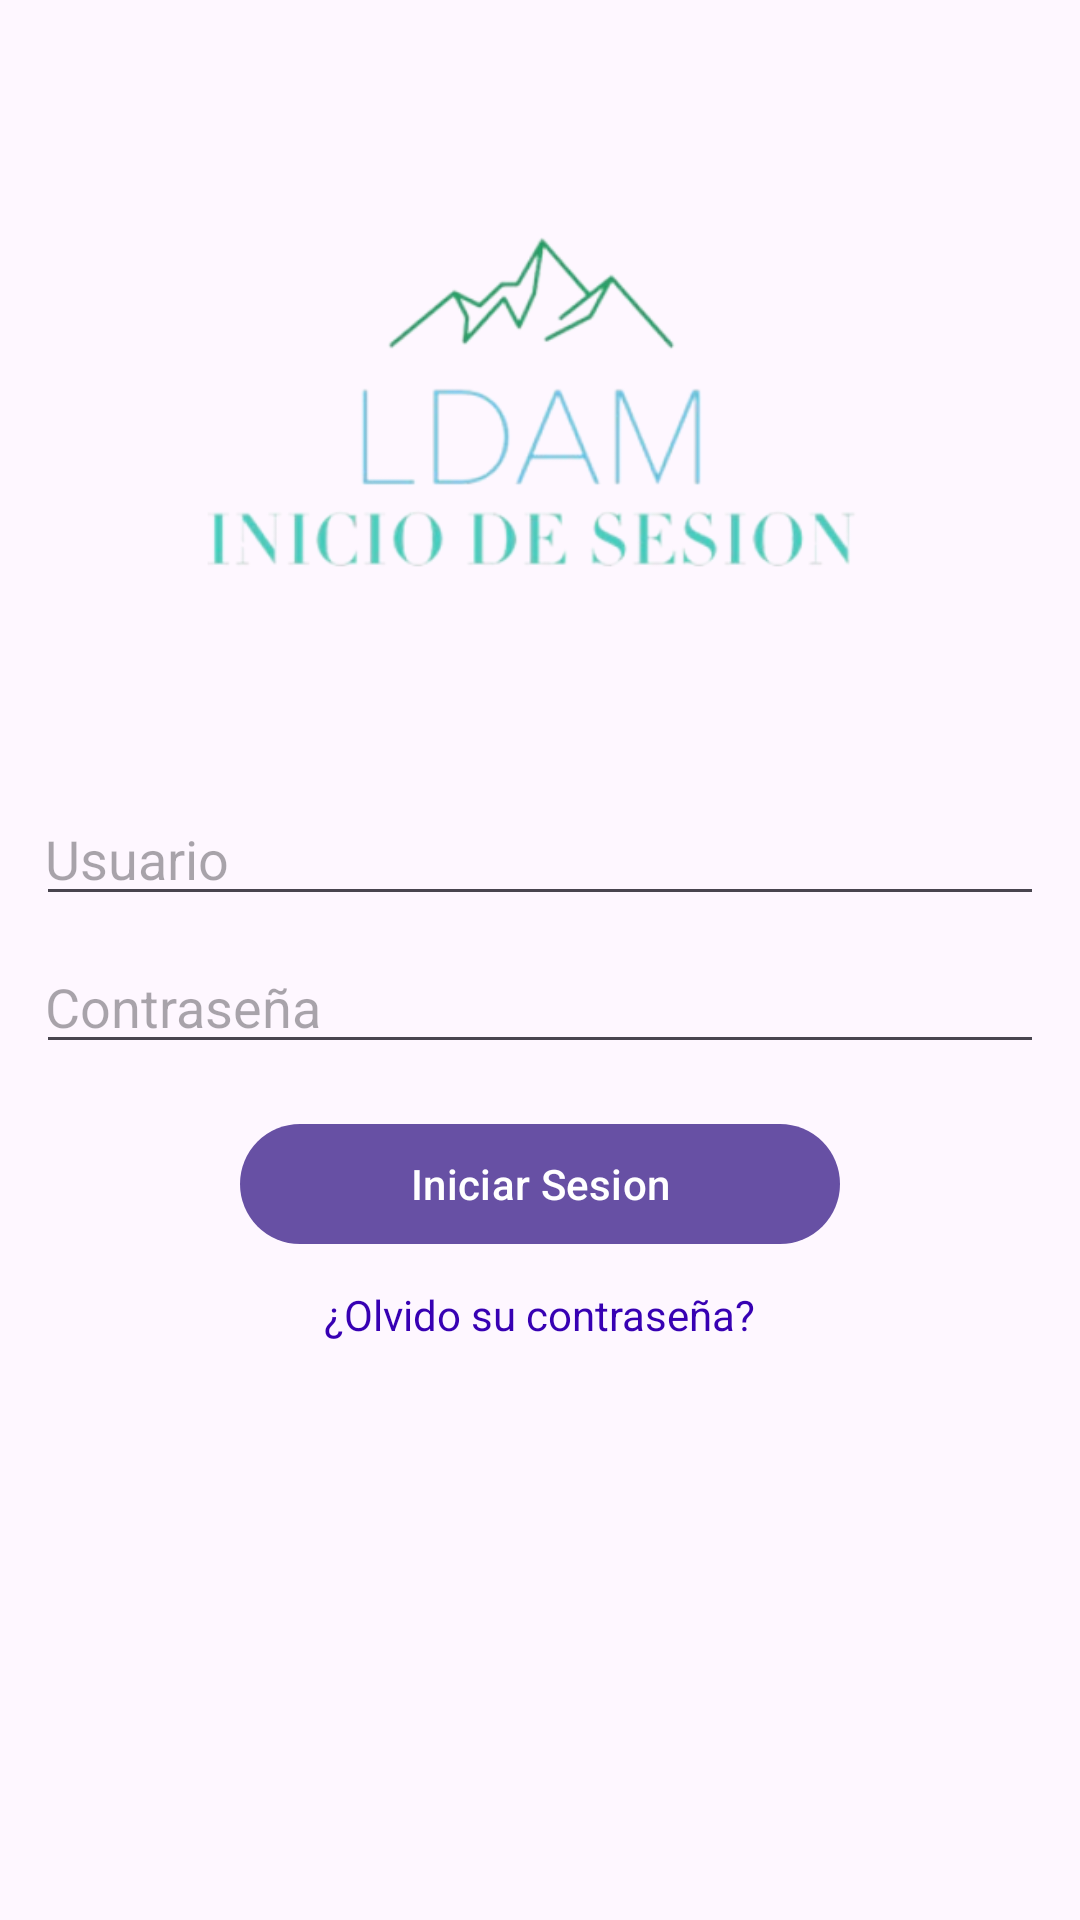

This screen was rendered from an Android layout file. Write that file and the resources it references.
<!-- AndroidManifest.xml: application theme Theme.MyApp -->
<!-- res/layout/inicio_sesion.xml -->
<?xml version="1.0" encoding="utf-8"?>
<androidx.constraintlayout.widget.ConstraintLayout
    xmlns:android="http://schemas.android.com/apk/res/android"
    xmlns:app="http://schemas.android.com/apk/res-auto"
    xmlns:tools="http://schemas.android.com/tools"
    android:layout_width="match_parent"
    android:layout_height="match_parent">

    <LinearLayout
        android:layout_width="match_parent"
        android:layout_height="match_parent"
        android:orientation="vertical"
        android:padding="16dp"
        app:layout_constraintStart_toStartOf="parent"
        tools:context=".LoginActivity"
        tools:layout_editor_absoluteY="72dp">

        <ImageView
            android:id="@+id/logoImageView"
            android:layout_width="250dp"
            android:layout_height="200dp"
            android:layout_gravity="center_horizontal"
            android:layout_marginTop="32dp"
            android:background="#02FBFBF9"
            android:contentDescription="@string/imginicoseseion"
            android:src="@drawable/logo_iniciosesion" />

        <EditText
            android:id="@+id/usernameEditText"
            android:layout_width="338dp"
            android:layout_height="wrap_content"
            android:layout_gravity="center_horizontal"
            android:layout_marginTop="16dp"
            android:hint="@string/username" />

        <EditText
            android:id="@+id/passwordEditText"
            android:layout_width="338dp"
            android:layout_height="wrap_content"
            android:layout_gravity="center_horizontal"
            android:layout_marginTop="8dp"
            android:hint="@string/password"
            android:inputType="textPassword" />

        <Button
            android:id="@+id/loginButton"
            android:layout_width="200dp"
            android:layout_height="wrap_content"
            android:layout_gravity="center_horizontal"
            android:layout_marginTop="16dp"
            android:text="@string/btn_iniciar_sesion" />

        <TextView
            android:id="@+id/forgotPasswordTextView"
            android:layout_width="wrap_content"
            android:layout_height="wrap_content"
            android:layout_gravity="center_horizontal"
            android:layout_marginTop="10dp"
            android:text="@string/olvido_password"
            android:textColor="@color/design_default_color_primary_dark" />


    </LinearLayout>
</androidx.constraintlayout.widget.ConstraintLayout>
<!-- resources referenced by this layout -->
<resources>
  <!-- drawable logo_iniciosesion: png bitmap (drawable, 54728 bytes) -->
  <string name="btn_iniciar_sesion">Iniciar Sesion</string>
  <string name="imginicoseseion">imagen sesion inicio</string>
  <string name="olvido_password">¿Olvido su contraseña?</string>
  <string name="password">Contraseña</string>
  <string name="username">Usuario</string>
  <style name="Theme.MyApp" parent="Base.Theme.MyApp" />
  <style name="Base.Theme.MyApp" parent="Theme.Material3.DayNight.NoActionBar">
          
          
      </style>
</resources>
